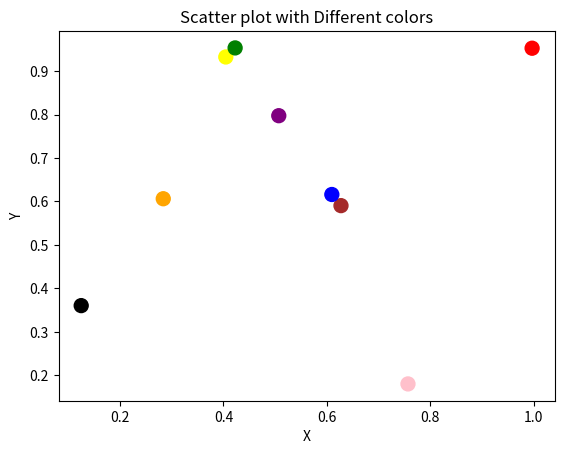

Write Python code to recreate this figure.
import matplotlib.pyplot as plt
import numpy as np

x = np.random.rand(10)
y = np.random.rand(10)

colors = ['black', 'brown', 'red', 'orange', 'yellow', 'green', 'blue','purple', 'pink', 'white']
plt.scatter(x, y, c = colors, s = 100)
# s = 100 increases marker size

plt.xlabel("X")
plt.ylabel("Y")
plt.title("Scatter plot with Different colors")

plt.show()
